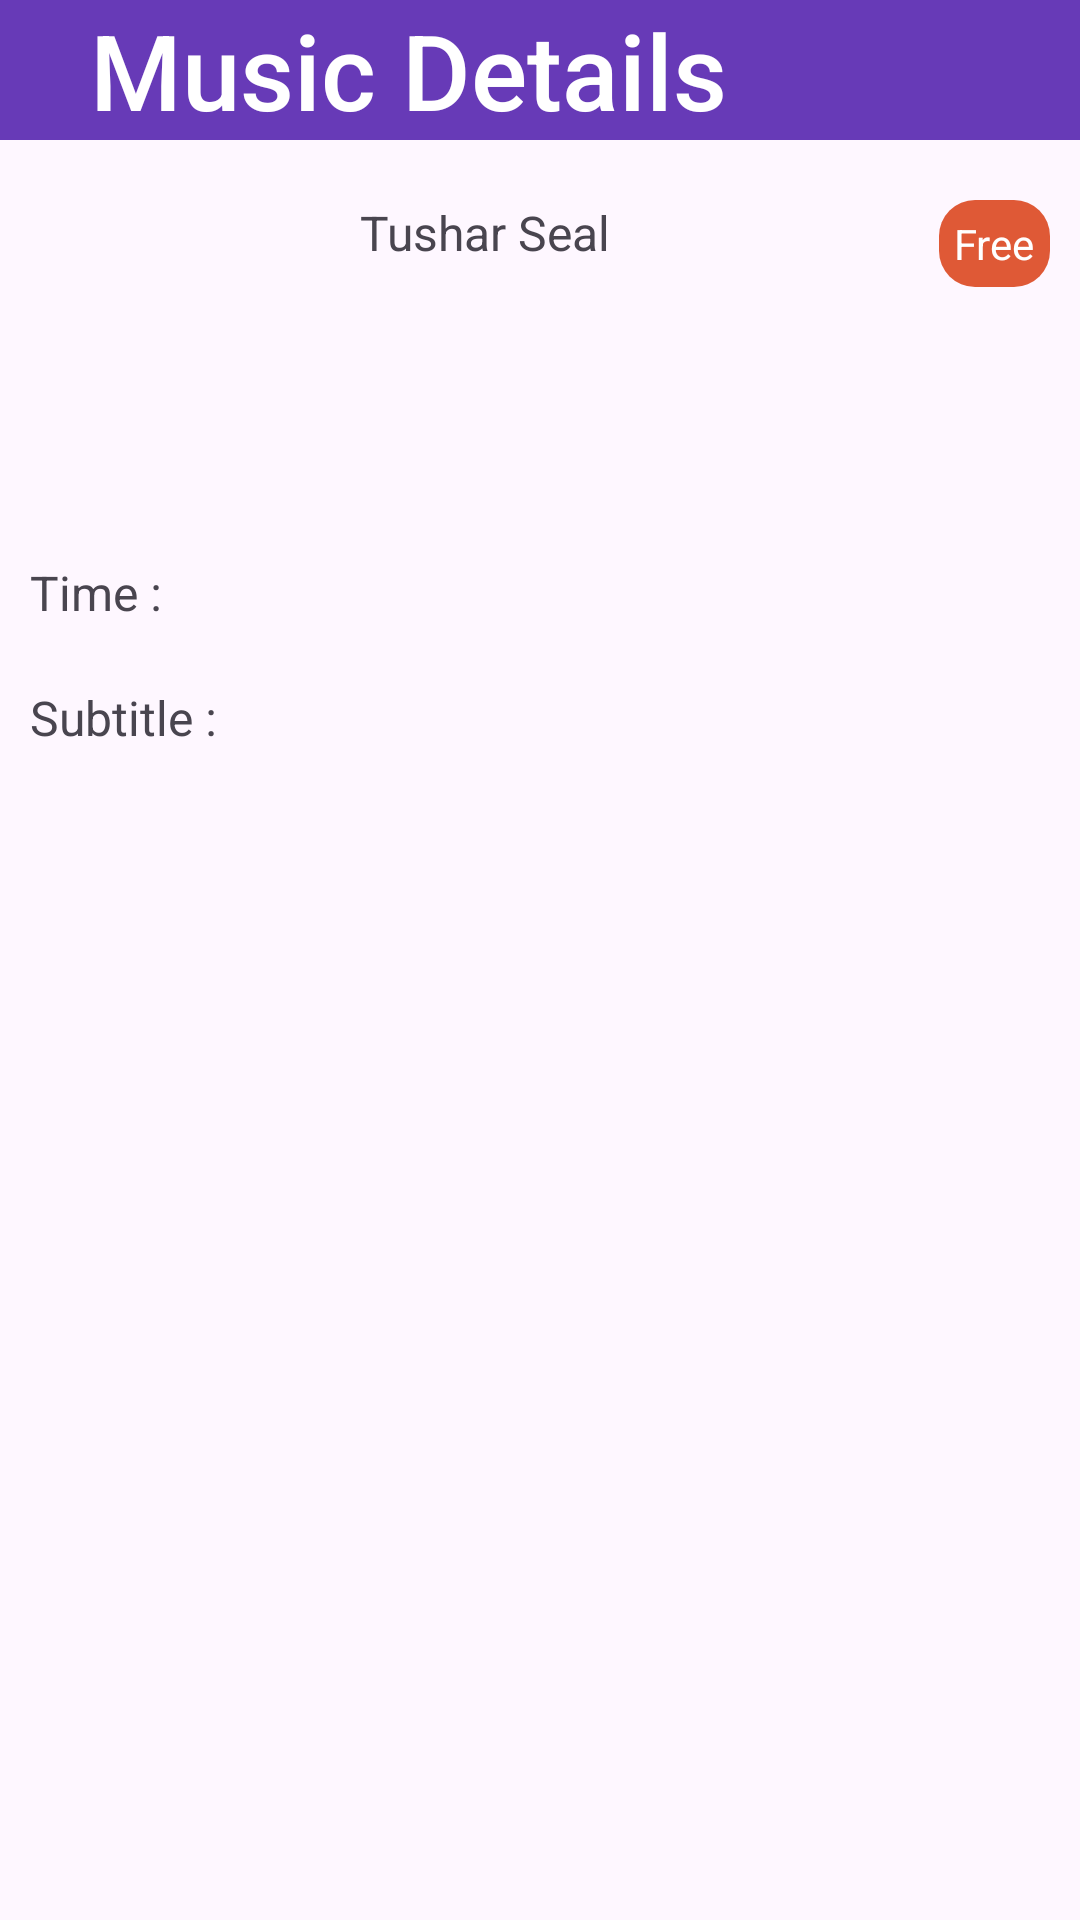

Produce the Android XML layout that renders to this screen, including the resource entries it uses.
<!-- AndroidManifest.xml: application theme Theme.GetYoTeam -->
<!-- res/layout/activity_music.xml -->
<?xml version="1.0" encoding="utf-8"?>
<RelativeLayout xmlns:android="http://schemas.android.com/apk/res/android"
    xmlns:tools="http://schemas.android.com/tools"
    android:layout_width="match_parent"
    android:layout_height="match_parent"
    xmlns:app="http://schemas.android.com/apk/res-auto"
    android:padding="0dp"
    tools:context=".MusicActivity">

    <RelativeLayout
        android:id="@+id/layoutRelative"
        android:layout_width="match_parent"
        android:layout_height="wrap_content"
        android:layout_marginBottom="20dp"
        android:background="#673AB7">

        <TextView
            android:id="@+id/notificationHeading_tv"
            android:layout_width="wrap_content"
            android:layout_height="wrap_content"
            android:layout_alignParentStart="true"
            android:layout_marginEnd="20dp"
            android:layout_marginStart="30dp"
            android:fontFamily="sans-serif-medium"
            android:text="Music Details"
            android:textColor="@color/white"
            android:textSize="35sp" />
    </RelativeLayout>

    <ImageView
        android:layout_below="@+id/layoutRelative"
        android:id="@+id/music_img"
        android:layout_marginStart="10dp"
        android:layout_width="100dp"
        android:layout_height="100dp" />

    <TextView
        android:id="@+id/music_name"
        android:layout_below="@+id/layoutRelative"
        android:layout_width="wrap_content"
        android:layout_height="wrap_content"
        android:layout_marginStart="10dp"
        android:layout_marginEnd="10dp"
        android:layout_toStartOf="@id/music_paid"
        android:layout_toEndOf="@id/music_img"
        android:fontFamily="sans-serif"
        android:text="Tushar Seal"
        android:textSize="16sp" />

    <TextView
        android:id="@+id/music_paid"
        android:layout_below="@+id/layoutRelative"
        android:layout_width="wrap_content"
        android:layout_height="wrap_content"
        android:layout_alignParentEnd="true"
        android:layout_marginEnd="10dp"
        android:background="@drawable/button"
        android:backgroundTint="#df5936"
        android:fontFamily="sans-serif"
        android:padding="5dp"
        android:text="Free"
        android:textColor="@color/white" />

    <LinearLayout
        android:layout_width="match_parent"
        android:layout_height="wrap_content"
        android:layout_below="@id/music_img"
        android:layout_marginTop="20dp"
        android:orientation="vertical">

        <LinearLayout
            android:layout_width="match_parent"
            android:layout_height="wrap_content"
            android:layout_marginBottom="20dp"
            android:orientation="horizontal">

            <TextView
                android:layout_width="0dp"
                android:layout_marginStart="10dp"
                android:layout_height="wrap_content"
                android:layout_weight="1"
                android:fontFamily="sans-serif"
                android:text="Time : "
                android:textSize="16sp" />

            <TextView
                android:id="@+id/music_time"
                android:layout_width="wrap_content"
                android:layout_height="wrap_content"
                android:fontFamily="sans-serif"
                android:layout_marginEnd="10dp"
                android:textSize="16sp" />

        </LinearLayout>

        <LinearLayout
            android:layout_width="match_parent"
            android:layout_height="wrap_content"
            android:layout_marginBottom="20dp"
            android:orientation="horizontal">

            <TextView
                android:layout_width="0dp"
                android:layout_height="wrap_content"
                android:layout_weight="1"
                android:layout_marginStart="10dp"
                android:fontFamily="sans-serif"
                android:text="Subtitle : "
                android:textSize="16sp" />

            <TextView
                android:id="@+id/music_subtitile"
                android:layout_width="wrap_content"
                android:layout_height="wrap_content"
                android:fontFamily="sans-serif"
                android:layout_marginEnd="10dp"
                android:textSize="16sp" />

        </LinearLayout>

        <LinearLayout
            android:layout_width="match_parent"
            android:layout_height="wrap_content"
            android:layout_marginBottom="20dp"
            android:orientation="horizontal">

            <ImageButton
                android:id="@+id/idIBPlay"
                android:layout_marginStart="10dp"
                android:layout_width="50dp"
                android:layout_height="100dp"
                android:layout_weight="1"
                android:background="@android:color/transparent"
                android:src="@drawable/baseline_play_circle_filled_24"
                app:tint="@color/black" />

            
            <ImageButton
                android:id="@+id/idIBPause"
                android:layout_width="50dp"
                android:layout_height="100dp"
                android:layout_weight="1"
                android:background="@android:color/transparent"
                android:src="@drawable/baseline_pause_circle_outline_24"
                app:tint="@color/black" />

        </LinearLayout>


    </LinearLayout>

</RelativeLayout>
<!-- resources referenced by this layout -->
<resources>
  <!-- drawable button (drawable) -->
  <?xml version="1.0" encoding="utf-8"?>
  <shape android:shape="rectangle"
      xmlns:android="http://schemas.android.com/apk/res/android">
      <gradient
          android:angle="90"
          android:endColor="#1B2233"
          android:startColor="#1B2233"
          android:type="linear" />
      <corners android:radius="12dp" />
  </shape>
  <style name="Theme.GetYoTeam" parent="Base.Theme.GetYoTeam" />
  <style name="Base.Theme.GetYoTeam" parent="Theme.Material3.DayNight.NoActionBar">
          
          
      </style>
  <!-- not gathered from this repository: default colours our renderer supplied (Android Studio template values) -->
  <color name="black">#FF000000</color>
  <color name="white">#FFFFFFFF</color>
</resources>
